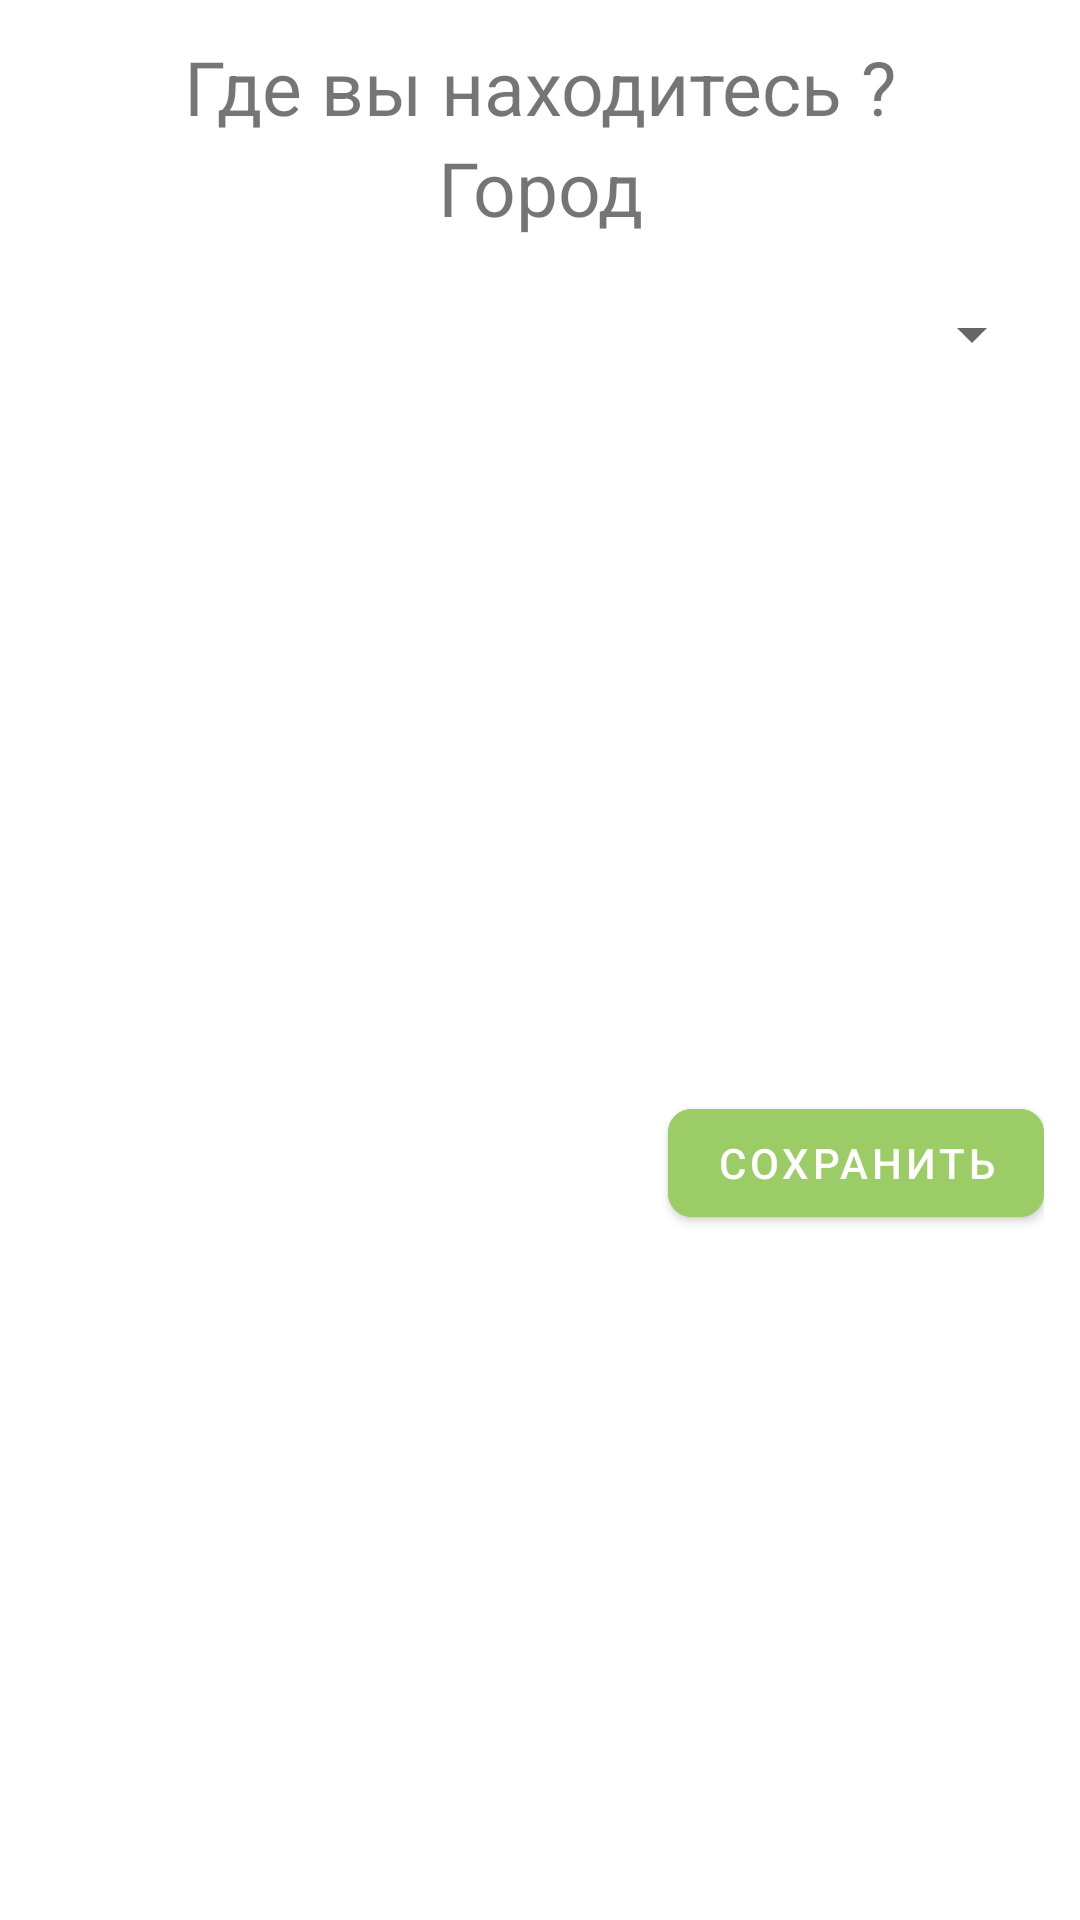

The Android layout XML behind this screen, and the referenced resources:
<!-- AndroidManifest.xml: application theme Theme.TeachWeather -->
<!-- res/layout/fragment_settings_dialog.xml -->
<?xml version="1.0" encoding="utf-8"?>
<androidx.constraintlayout.widget.ConstraintLayout xmlns:android="http://schemas.android.com/apk/res/android"
    xmlns:app="http://schemas.android.com/apk/res-auto"
    xmlns:tools="http://schemas.android.com/tools"
    android:layout_width="match_parent"
    android:layout_height="wrap_content"
    android:padding="12dp">

    <com.google.android.material.textview.MaterialTextView
        android:id="@+id/tv_settings"
        android:layout_width="0dp"
        android:layout_height="wrap_content"
        android:gravity="center"
        android:text="Где вы находитесь ?"
        android:textSize="25sp"
        app:layout_constraintEnd_toEndOf="parent"
        app:layout_constraintStart_toStartOf="parent"
        app:layout_constraintTop_toTopOf="parent" />

    <com.google.android.material.textview.MaterialTextView
        android:id="@+id/tv_city"
        android:layout_width="0dp"
        android:layout_height="wrap_content"
        android:gravity="center"
        android:text="Город"
        android:textSize="25sp"
        app:layout_constraintEnd_toEndOf="parent"
        app:layout_constraintStart_toStartOf="parent"
        app:layout_constraintTop_toBottomOf="@+id/tv_settings" />
    <Spinner
        android:id="@+id/spr_cities"
        android:layout_width="0dp"
        android:layout_height="40dp"
        android:layout_marginTop="12dp"

        app:layout_constraintStart_toStartOf="parent"
        app:layout_constraintEnd_toEndOf="parent"
        app:layout_constraintTop_toBottomOf="@id/tv_city" />

    <com.google.android.material.button.MaterialButton
        android:id="@+id/btn_positive"
        android:layout_width="0dp"
        app:cornerRadius="8dp"
        android:layout_height="wrap_content"
        android:layout_marginTop="16dp"
        android:backgroundTint="#9CCC65"
        android:text="Сохранить"
        app:layout_constraintBottom_toBottomOf="parent"
        app:layout_constraintEnd_toEndOf="parent"
        app:layout_constraintTop_toBottomOf="@+id/spr_cities" />

    
    
    
    
    
    
    
    
    

</androidx.constraintlayout.widget.ConstraintLayout>
<!-- resources referenced by this layout -->
<resources>
  <style name="Theme.TeachWeather" parent="Theme.MaterialComponents.DayNight.NoActionBar">
          
          <item name="colorPrimary">@color/card_background</item>
          <item name="colorPrimaryVariant">#0D8FCA</item>
          <item name="colorOnPrimary">@color/white</item>
  
          
          <item name="colorSecondary">@color/teal_200</item>
          <item name="colorSecondaryVariant">@color/teal_700</item>
          <item name="colorOnSecondary">@color/black</item>
          
          <item name="android:statusBarColor" tools:targetApi="l">?attr/colorPrimaryVariant</item>
          
          <item name="android:windowFullscreen">true</item>
      </style>
  <color name="card_background">#03A9F4</color>
  <color name="white">#FFFFFFFF</color>
  <color name="teal_200">#FF03DAC5</color>
  <color name="teal_700">#FF018786</color>
  <color name="black">#FF000000</color>
</resources>
